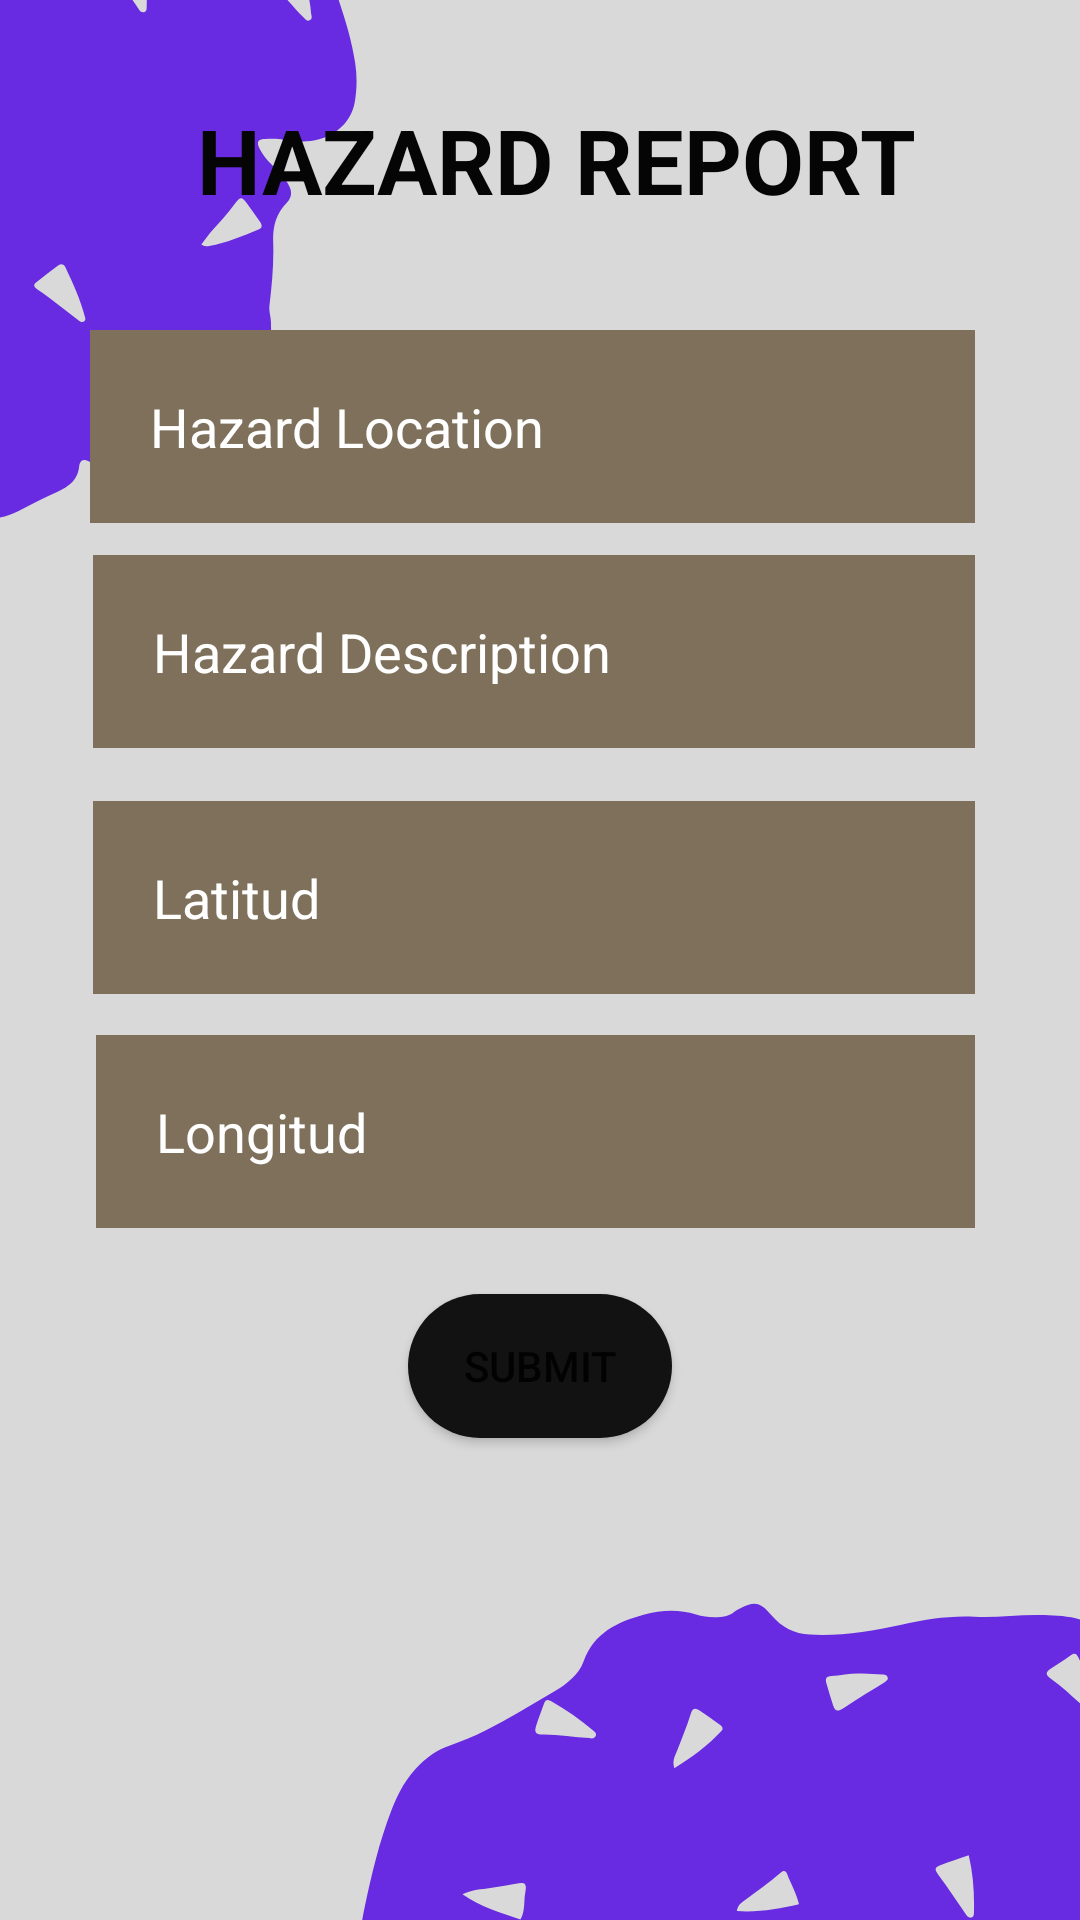

Here is an Android app screen rendered from its layout file. Give the layout XML and the strings, colors and styles it references.
<!-- AndroidManifest.xml: application theme Theme.WeKnow -->
<!-- res/layout/activity_server.xml -->
<?xml version="1.0" encoding="utf-8"?>
<RelativeLayout xmlns:android="http://schemas.android.com/apk/res/android"
    xmlns:app="http://schemas.android.com/apk/res-auto"
    xmlns:tools="http://schemas.android.com/tools"
    android:layout_width="match_parent"
    android:layout_height="match_parent"
    android:id="@+id/server"
    tools:context=".Server"
    android:background="@drawable/bg">


    <TextView
        android:id="@+id/signin"
        android:layout_width="match_parent"
        android:layout_height="wrap_content"
        android:layout_alignParentStart="true"
        android:layout_alignParentTop="true"
        android:layout_alignParentEnd="true"
        android:layout_marginStart="55dp"
        android:layout_marginTop="33dp"
        android:layout_marginEnd="44dp"
        android:layout_marginBottom="50dp"
        android:gravity="center"
        android:text="HAZARD REPORT"
        android:textColor="#050505"
        android:textSize="30dp"
        android:textStyle="bold" />

    <EditText
        android:id="@+id/location"
        android:layout_width="332dp"
        android:layout_height="wrap_content"
        android:layout_alignParentStart="true"
        android:layout_alignParentTop="true"
        android:layout_alignParentEnd="true"
        android:layout_marginStart="30dp"
        android:layout_marginTop="110dp"
        android:layout_marginEnd="35dp"
        android:layout_marginBottom="10dp"
        android:background="#7E705A"
        android:drawableLeft="@drawable/ic_baseline_person_outline_24"
        android:drawablePadding="20dp"
        android:hint="Hazard Location"
        android:padding="20dp"
        android:textColor="@color/white"
        android:textColorHint="@color/white" />

    <EditText
        android:id="@+id/hazard_desc"
        android:layout_width="wrap_content"
        android:layout_height="wrap_content"
        android:layout_alignParentStart="true"
        android:layout_alignParentTop="true"
        android:layout_alignParentEnd="true"
        android:layout_marginStart="31dp"
        android:layout_marginTop="185dp"
        android:layout_marginEnd="35dp"
        android:background="#7E705A"
        android:drawableLeft="@drawable/ic_baseline_info_24"
        android:drawablePadding="20dp"
        android:hint="Hazard Description"
        android:inputType="textPersonName"
        android:padding="20dp"
        android:textColor="@color/white"
        android:textColorHint="@color/white" />

    <EditText
        android:id="@+id/lat"
        android:layout_width="wrap_content"
        android:layout_height="wrap_content"
        android:layout_below="@id/hazard_desc"
        android:layout_alignParentStart="true"
        android:layout_alignParentTop="true"
        android:layout_alignParentEnd="true"
        android:layout_marginStart="31dp"
        android:layout_marginTop="267dp"
        android:layout_marginEnd="35dp"
        android:layout_marginBottom="10dp"
        android:background="#7E705A"
        android:drawableLeft="@drawable/ic_baseline_info_24"
        android:drawablePadding="20dp"
        android:hint="Latitud"
        android:inputType="textPersonName"
        android:padding="20dp"
        android:textColor="@color/black"
        android:textColorHint="@color/white" />

    <EditText
        android:id="@+id/lng"
        android:layout_width="332dp"
        android:layout_height="wrap_content"
        android:layout_below="@id/lat"
        android:layout_alignParentStart="true"
        android:layout_alignParentTop="true"
        android:layout_alignParentEnd="true"
        android:layout_marginStart="32dp"
        android:layout_marginTop="345dp"
        android:layout_marginEnd="35dp"
        android:layout_marginBottom="10dp"
        android:background="#7E705A"
        android:drawableLeft="@drawable/ic_baseline_info_24"
        android:drawablePadding="20dp"
        android:hint="Longitud"
        android:inputType="textPersonName"
        android:padding="20dp"
        android:textColor="@color/white"
        android:textColorHint="@color/white" />

    <Button
        android:id="@+id/submitbtn"
        android:layout_width="wrap_content"
        android:layout_height="wrap_content"
        android:layout_below="@id/lng"
        android:background="@drawable/round_btn"
        android:layout_centerHorizontal="true"
        android:layout_marginStart="20dp"
        android:layout_marginTop="12dp"
        android:layout_marginEnd="20dp"
        android:layout_marginBottom="20dp"
        android:text="SUBMIT"
        app:backgroundTint="#111211"
        />


</RelativeLayout>
<!-- resources referenced by this layout -->
<resources>
  <!-- drawable bg: png bitmap (drawable-v24, 34616 bytes) -->
  <!-- drawable round_btn (drawable) -->
  <?xml version="1.0" encoding="utf-8"?>
  <shape xmlns:android="http://schemas.android.com/apk/res/android">
  <solid android:color="#fff"/>
      <corners
          android:topRightRadius="45dp"
          android:topLeftRadius="45dp"
          android:bottomLeftRadius="45dp"
          android:bottomRightRadius="45dp"
          />
  </shape>
  <style name="Theme.WeKnow" parent="Theme.MaterialComponents.DayNight.DarkActionBar">
          
          <item name="colorPrimary">@color/purple_500</item>
          <item name="colorPrimaryVariant">@color/purple_700</item>
          <item name="colorOnPrimary">@color/white</item>
          
          <item name="colorSecondary">@color/teal_200</item>
          <item name="colorSecondaryVariant">@color/teal_700</item>
          <item name="colorOnSecondary">@color/black</item>
          
          <item name="android:statusBarColor">?attr/colorPrimaryVariant</item>
          
      </style>
  <!-- not gathered from this repository: default colours our renderer supplied (Android Studio template values) -->
  <color name="purple_500">#FF6200EE</color>
  <color name="purple_700">#FF3700B3</color>
  <color name="teal_200">#FF03DAC5</color>
  <color name="teal_700">#FF018786</color>
  <color name="black">#FF000000</color>
  <color name="white">#FFFFFFFF</color>
</resources>
